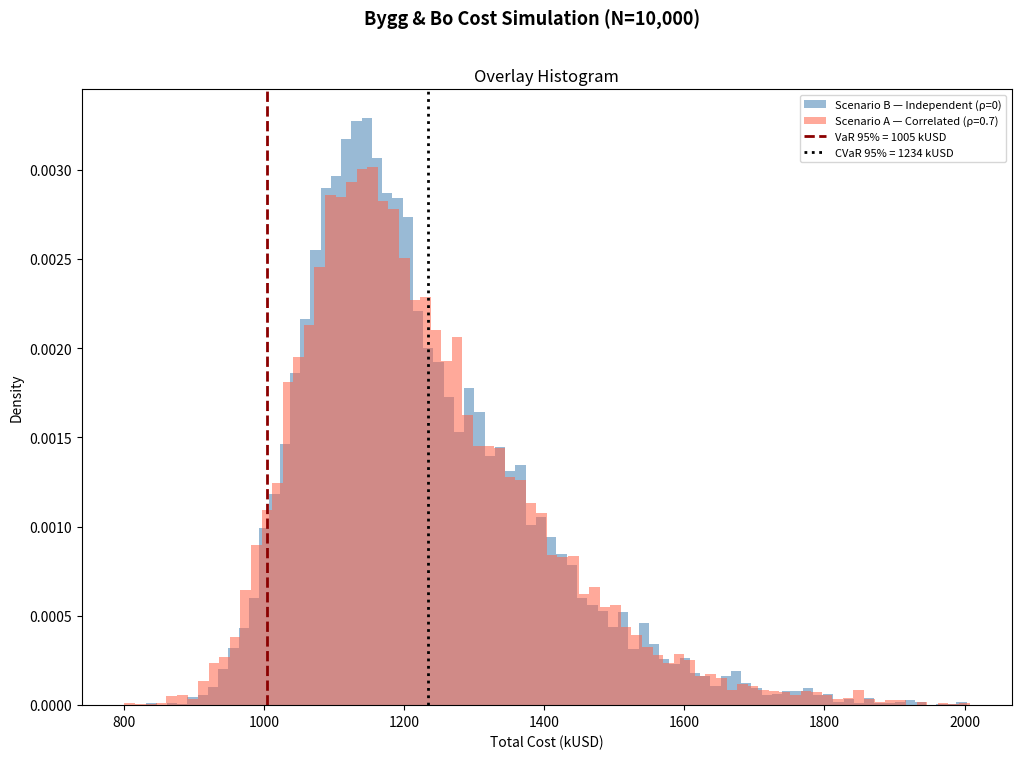
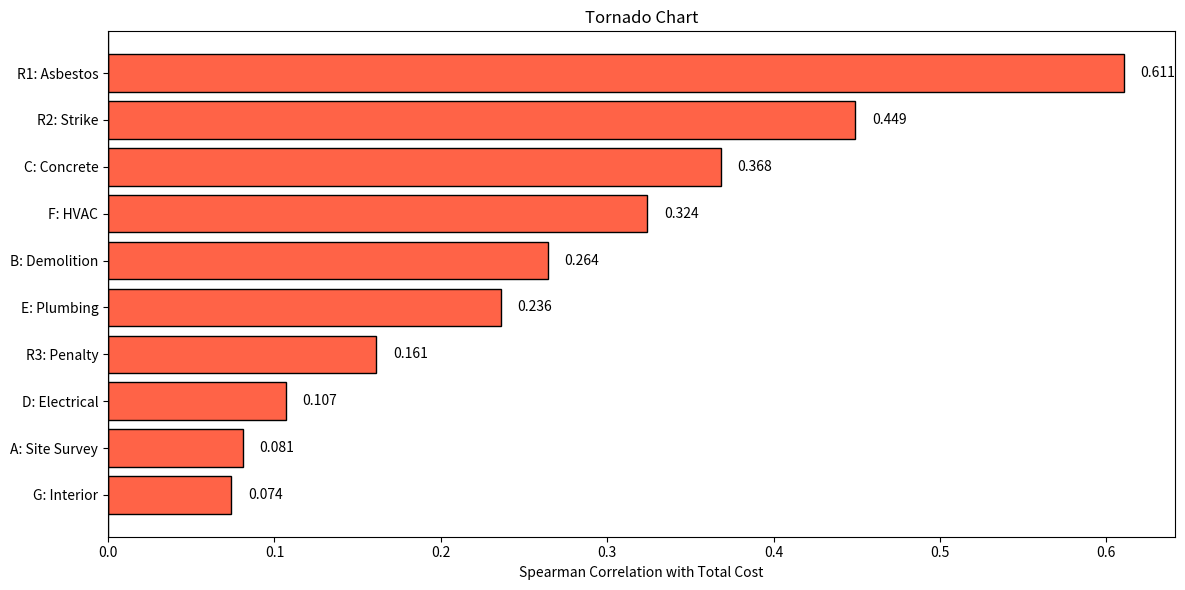

Here is the Python script that generated these plots, in order:
# SYS 3062: Project 1 
# Client: Bygg & Bo

import numpy as np
import matplotlib.pyplot as plt
from scipy import stats
from matplotlib.lines import Line2D
from matplotlib.patches import Patch
import pandas as pd

np.random.seed(42)
N = 10000


print("\n" + "=" * 80)
print("Key Deliverables & Metrics")
print("=" * 55)

# General Notes: 
# The key metrics use the correlated total cost not independent. 
# The samples represent costs 
# VaR and CVaR percentile cutoff = 1 - .95 
# Calculate Variance Contribution method: covariance method (other methods work too)
# Sensitivity analysis uses Spearman rank
# What is Normality sample size? write in report

# For Skew and Kurotsis Bias = FALSE. Depends on assumptions


# =============================================================================
# Phase 1: Base Task Estimation (Standard variability in tasks)
# =============================================================================

A = np.random.uniform(40, 80, N)             # Site Survey    ~ Uniform(40, 80)
B = np.random.triangular(100, 150, 300, N)   # Demolition     ~ Triangular(100, 150, 300)
C_ind = np.random.normal(300, 40, N)		 # Concrete		  ~ Normal(300, 40)
D = np.random.triangular(80, 110, 160, N)    # Electrical     ~ Triangular(80, 110, 160)
E = np.random.uniform(90, 210, N)            # Plumbing       ~ Uniform(90, 210)
F_ind = np.random.normal(200, 30, N)		 # HVAC			  ~ Normal(200, 30)
G = np.random.triangular(70, 90, 120, N)     # Interior       ~ Triangular(70, 90, 120)


# =============================================================================
# Phase 2: Risk Register (Specific disasters like strikes)
# =============================================================================

R1_prob = np.random.rand(N) < 0.30 # R1: Asbestos
R2_prob = np.random.rand(N) < 0.10 # R2: Strike
R3_prob = np.random.rand(N) < 0.50 # R3: Penalty

R1_cost = np.where(R1_prob, np.random.normal(200, 50, N), 0)
R2_cost = np.where(R2_prob, np.random.uniform(100, 500, N), 0)
R3_cost = np.where(R3_prob, 50, 0)

risk_cost = R1_cost + R2_cost + R3_cost


# =============================================================================
# Phase 3: Modeling Market Correlation (Commodity prices affecting tasks C and F)
# =============================================================================

rho = 0.7
M = np.random.normal(0, 1, N) # shared market factor

# cost for Task C and F:
Z_C = np.random.normal(0, 1, N)
Z_F = np.random.normal(0, 1, N)

Corr_C = 300 + 40 * (rho * M + np.sqrt(1 - rho**2) * Z_C) # Concrete: C
Corr_F = 200 + 30 * (rho * M + np.sqrt(1 - rho**2) * Z_F) # HVAC: F


# =============================================================================
# Correlated Model
total_cost = A + B + Corr_C + D + E + Corr_F + G + risk_cost

# Independent Model 
total_ind_cost = A + B + C_ind + D + E + F_ind + G + risk_cost


# =============================================================================
# 1. "The Perfect Storm” Probability 
# =============================================================================
# chance that Asbestos occurs AND Total Cost > $1,800k
# P(R1_prob AND total_cost > 1800)

perfect_storm_prob = (R1_prob) & (total_cost > 1800) # array
print(f"P(Asbestos AND Total Cost > 1800k) = {np.mean(perfect_storm_prob)*100:.3f}%") # converged value 


# =============================================================================
# 2. Impact of Correlation
# =============================================================================
# low sd: values are close to the mean; high sd: values are spread out
# Hypothesis: Correlation increases the spread (risk).

sigma_total_corr = np.std(total_cost)
sigma_total_ind = np.std(total_ind_cost)
print(f"Correlated Model Sigma:  {sigma_total_corr:.2f}")
print(f"Independent Model Sigma: {sigma_total_ind:.2f}")
print(f"Difference in sigma:     {sigma_total_corr - sigma_total_ind:.2f}")


# =============================================================================
# 3. Tail Risk Metrics: VaR & CVaR
# =============================================================================
# https://www.pyquantnews.com/free-python-resources/risk-metrics-in-python-var-and-cvar-guide

confidence_level = 0.95

VaR = np.percentile(total_cost, (1 - confidence_level) * 100) # VaR
CVaR = total_cost[total_cost > VaR].mean() # CVaR

print(f"VaR (95%):   {VaR:.2f} kUSD")
print(f"CVaR (95%):  {CVaR:.2f} kUSD")



# =============================================================================
# Print Outputs Function
# =============================================================================
def print_outputs(sample, label=""):
    CL = .95
    mean   = np.mean(sample)
    std    = np.std(sample)
    VaR95  = np.percentile(sample, (1 - CL) * 100)
    CVaR95 = sample[sample >= VaR95].mean()
    skew   = stats.skew(sample)
    kurt   = stats.kurtosis(sample)

    print(f"{'=' * 50}")
    print(f"  {label}")
    print(f"{'=' * 50}")
    print(f"  Mean:               {mean:.1f} kUSD")
    print(f"  Std Dev:            {std:.1f} kUSD")
    print(f"  Skewness:           {skew:.4f}")
    print(f"  Kurtosis:           {kurt:.4f}")
    print(f"  VaR  (95%):         {VaR95:.1f} kUSD")
    print(f"  CVaR (95%):         {CVaR95:.1f} kUSD")

print_outputs(total_cost,     label="Scenario A — Correlated")
print_outputs(total_ind_cost, label="Scenario B — Independent")



# =============================================================================
# Visualization 1. Overlay Histogram
# =============================================================================
# Visualizes how correlation ”flattens the curve” and extends the tail

fig, ax = plt.subplots(figsize=(12, 8))
fig.suptitle("Bygg & Bo Cost Simulation (N=10,000)", fontsize=13, fontweight='bold')

ax.hist(total_ind_cost, bins=80, density=True, alpha=0.55, color='steelblue', label='Scenario B — Independent (ρ=0)')
ax.hist(total_cost, bins=80, density=True, alpha=0.55, color='tomato',    label='Scenario A — Correlated (ρ=0.7)')
ax.axvline(VaR, color='darkred', lw=2, linestyle='--', label=f'VaR 95% = {VaR:.0f} kUSD')
ax.axvline(CVaR, color='black', lw=2, linestyle=':', label=f'CVaR 95% = {CVaR:.0f} kUSD')
ax.set_xlabel("Total Cost (kUSD)")
ax.set_ylabel("Density")
ax.set_title("Overlay Histogram")
ax.legend(fontsize=8)


# =============================================================================
# Variance Contribution
# =============================================================================
# Contribution_i = Cov(component_i, total_cost) / Var(total_cost)

components = {
    "A: Site Survey": A,
    "B: Demolition": B,
    "C: Concrete": Corr_C,
    "D: Electrical": D,
    "E: Plumbing": E,
    "F: HVAC": Corr_F,
    "G: Interior": G,
    "R1: Asbestos": R1_cost,
    "R2: Strike": R2_cost,
    "R3: Penalty": R3_cost
}

total_var = np.var(total_cost, ddof=0)

var_contrib = {}
for name, arr in components.items():
    contrib = np.cov(arr, total_cost, ddof=0)[0, 1] / total_var
    var_contrib[name] = contrib

# Sort from largest to smallest contribution
var_contrib = dict(sorted(var_contrib.items(), key=lambda x: x[1], reverse=True))

print("\n" + "=" * 55)
print("Variance Contribution to total cost (covariance method)")
print("=" * 55)

for name, contrib in var_contrib.items():
    print(f"{name:<18} {contrib*100:8.2f}%")

print("-" * 55)
print(f"{'Total':<18} {sum(var_contrib.values())*100:8.2f}%")


# =============================================================================
# Sensitivity Analysis
# =============================================================================

# Step 1: Spearman rank correlations
corr_rows = []
for name, arr in components.items():
    spearman_rho, pval = stats.spearmanr(arr, total_cost)
    corr_rows.append([name, spearman_rho, abs(spearman_rho), pval])

corr_df = pd.DataFrame(
    corr_rows,
    columns=["Input", "Spearman_rho", "Abs_rho", "p_value"]
)

# Sort largest to smallest
corr_df = corr_df.sort_values("Abs_rho", ascending=False).reset_index(drop=True)

# Step 2: square them
corr_df["rho_squared"] = corr_df["Spearman_rho"] ** 2

# Step 3: normalize to 100%
total_squared = corr_df["rho_squared"].sum()
corr_df["Contribution_to_Variance_pct"] = (
    corr_df["rho_squared"] / total_squared * 100
)

print("\n" + "=" * 55)
print("\nRank inputs by correlation with Total Cost (Spearman rank correlations)")
print("=" * 55)
for i, row in corr_df.iterrows():
    print(f"{i+1:>2}. {row['Input']:<18} rho = {row['Spearman_rho']:+.4f}")


# =============================================================================
# Visualization 2. Tornado Chart (Sensitivity by Spearman correlation)
# =============================================================================

components = {
    "A: Site Survey": A,
    "B: Demolition": B,
    "C: Concrete": Corr_C,
    "D: Electrical": D,
    "E: Plumbing": E,
    "F: HVAC": Corr_F,
    "G: Interior": G,
    "R1: Asbestos": R1_cost,
    "R2: Strike": R2_cost,
    "R3: Penalty": R3_cost
}

# Step 1: Spearman rank correlations
corr_rows = []
for name, arr in components.items():
    rho, pval = stats.spearmanr(arr, total_cost)
    corr_rows.append([name, rho, abs(rho), pval])

corr_df = pd.DataFrame(
    corr_rows,
    columns=["Input", "Spearman_rho", "Abs_rho", "p_value"]
)

# Sort largest to smallest by absolute sensitivity
corr_df = corr_df.sort_values("Abs_rho", ascending=False).reset_index(drop=True)

# plot
fig, ax = plt.subplots(figsize=(12, 6))

y_pos = np.arange(len(corr_df))
values = corr_df["Spearman_rho"].values
labels = corr_df["Input"].values

colors = ["tomato" if v > 0 else "steelblue" for v in values]

ax.barh(y_pos, values, color=colors, edgecolor="black")
ax.axvline(0, color="black", linewidth=1)

ax.set_yticks(y_pos)
ax.set_yticklabels(labels)
ax.invert_yaxis()  # biggest on top

ax.set_xlabel("Spearman Correlation with Total Cost")
ax.set_title("Tornado Chart")

# optional value labels
for i, v in enumerate(values):
    if v >= 0:
        ax.text(v + 0.01, i, f"{v:.3f}", va="center")
    else:
        ax.text(v - 0.01, i, f"{v:.3f}", va="center", ha="right")

plt.tight_layout()
plt.show()
